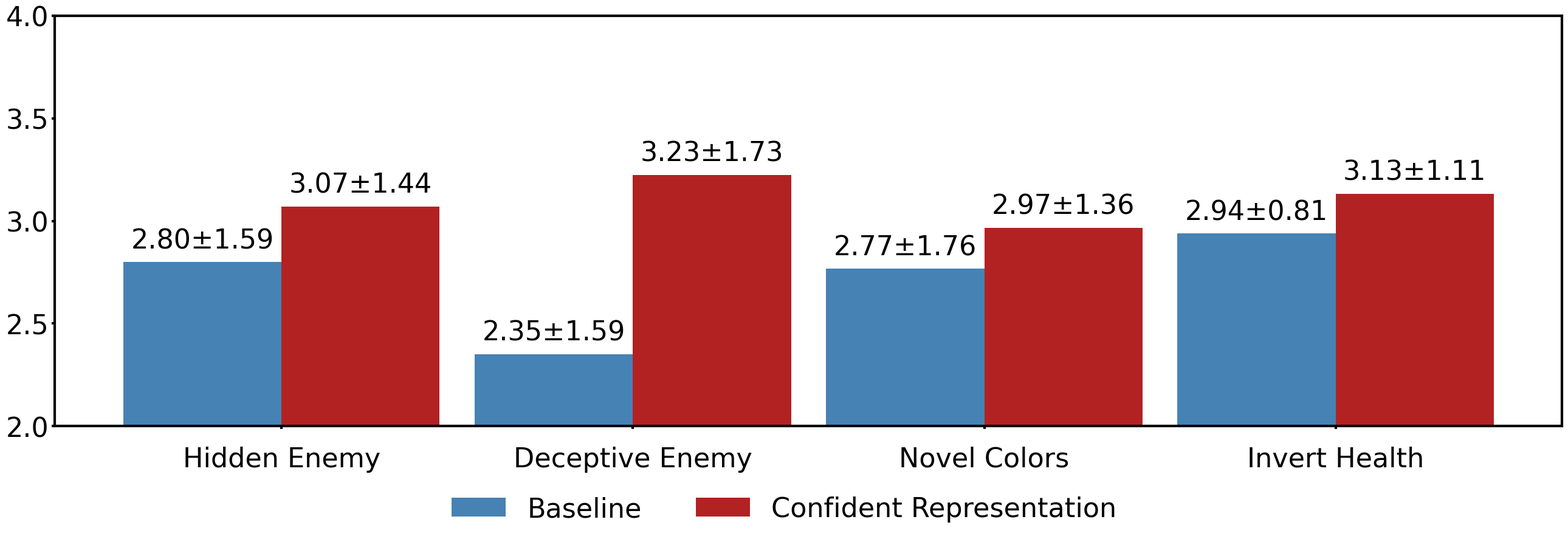

This chart was generated by the following Python code:
import matplotlib.pyplot as plt
import numpy as np

def plot_all_novelties_together(novelties, baseline_means, dropout_means,
                                baseline_stds, dropout_stds,
                                out_path="plot.pdf"):
    num = len(novelties)
    x = np.arange(num)  # positions for novelties
    width = 0.45        # bar width

    base_fs = 32
    plt.rcParams["font.family"] = "Times New Roman"

    fig, ax = plt.subplots(figsize=(8*num, 9))

    # Baseline and Dropout bars
    bars1 = ax.bar(x - width/2, baseline_means, width, label="Baseline", color="steelblue")
    bars2 = ax.bar(x + width/2, dropout_means, width, label="Confident Representation", color="firebrick")

    # Novelty names on x-axis
    ax.set_xticks(x)
    ax.set_xticklabels(novelties, fontsize=base_fs)
    ax.tick_params(axis='x', pad=20)

    # Shared y-axis scale across all novelties
    ymin = min(min(baseline_means), min(dropout_means)) - 0.2
    ymax = max(max(baseline_means), max(dropout_means)) + 0.2
    ax.set_ylim(ymin, ymax)

    y_ticks = np.arange(np.floor(ymin), np.ceil(ymax)+0.1, 0.5)
    ax.set_yticks(y_ticks)
    ax.tick_params(axis='y', labelsize=base_fs)
    
    for spine in ax.spines.values():
        spine.set_color("black")
        spine.set_linewidth(3)
    
    ax.tick_params(axis='both', colors="black", width=3)

    # Add value labels with std above bars
    for i, bar in enumerate(bars1):
        mean, std = baseline_means[i], baseline_stds[i]
        ax.annotate(f"{mean:.2f}±{std:.2f}",
                    xy=(bar.get_x() + bar.get_width()/2, mean),
                    xytext=(0, 10),
                    textcoords="offset points",
                    ha="center", va="bottom", fontsize=base_fs)

    for i, bar in enumerate(bars2):
        mean, std = dropout_means[i], dropout_stds[i]
        ax.annotate(f"{mean:.2f}±{std:.2f}",
                    xy=(bar.get_x() + bar.get_width()/2, mean),
                    xytext=(0, 10),
                    textcoords="offset points",
                    ha="center", va="bottom", fontsize=base_fs)

    # Legend at bottom
    handles, labels = ax.get_legend_handles_labels()
    fig.legend(handles, labels, loc="lower center", ncol=2,
               bbox_to_anchor=(0.5, -0.02), fontsize=base_fs, frameon=False)

    plt.subplots_adjust(top=0.95, bottom=0.2)

    fig.savefig(out_path)
    print(f"Saved plot to {out_path}")


# Example data
novelties = ["Hidden Enemy", "Deceptive Enemy", "Novel Colors", "Invert Health"]
baseline_means = [2.8, 2.35, 2.7667, 2.9387]
dropout_means = [3.0714, 3.225, 2.9667, 3.1333]
baseline_stds  = [1.5948, 1.5877, 1.7638, 0.8071]
dropout_stds   = [1.4439, 1.7275, 1.3597, 1.1101]

plot_all_novelties_together(novelties, baseline_means, dropout_means,
                            baseline_stds, dropout_stds)
